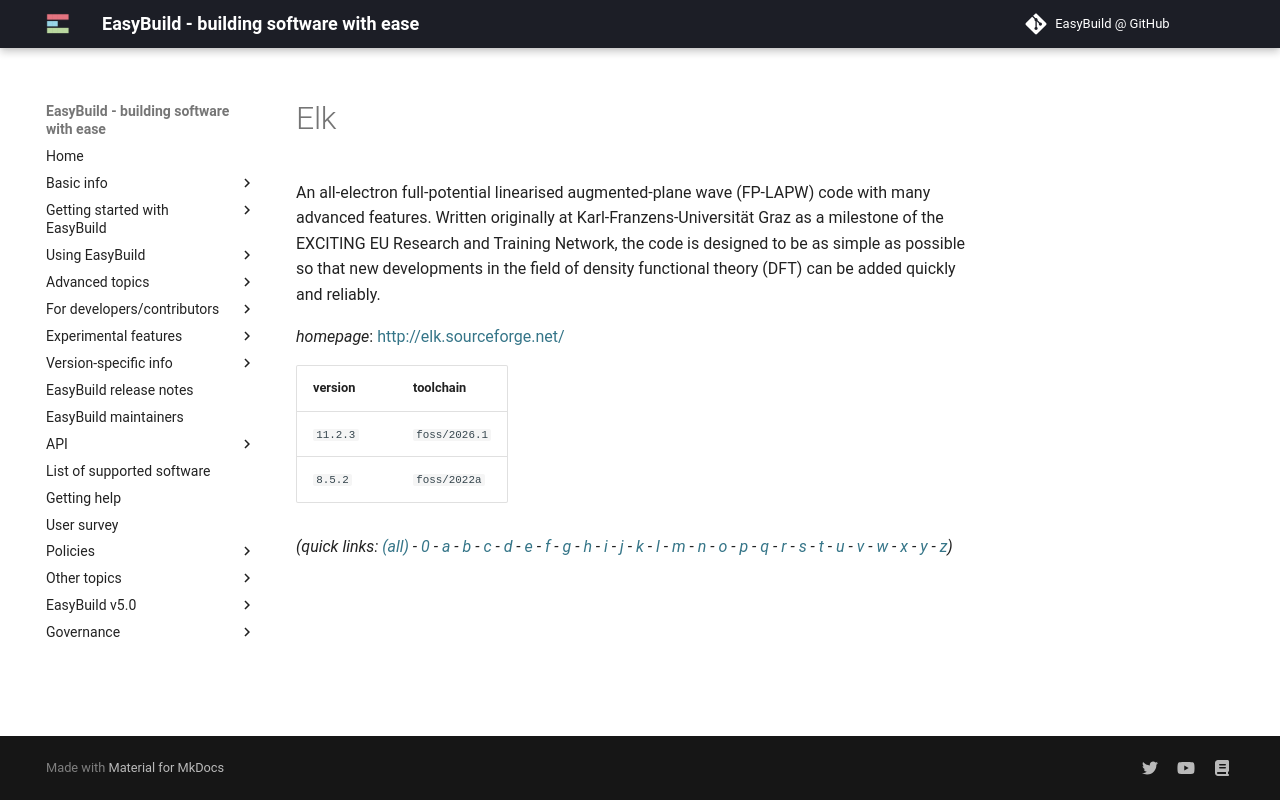

repository: easybuilders/easybuild-docs · page: version-specific/supported-software/e/Elk/index.html · generator: mkdocs

---
search:
  boost: 0.5
---
# Elk

An all-electron full-potential linearised augmented-plane wave (FP-LAPW) code with many advanced features. Written originally at Karl-Franzens-Universität Graz as a milestone of the EXCITING EU Research and Training Network, the code is designed to be as simple as possible so that new developments in the field of density functional theory (DFT) can be added quickly and reliably.

*homepage*: <http://elk.sourceforge.net/>

version | toolchain
--------|----------
``8.5.2`` | ``foss/2022a``


*(quick links: [(all)](../index.md) - [0](../0/index.md) - [a](../a/index.md) - [b](../b/index.md) - [c](../c/index.md) - [d](../d/index.md) - [e](../e/index.md) - [f](../f/index.md) - [g](../g/index.md) - [h](../h/index.md) - [i](../i/index.md) - [j](../j/index.md) - [k](../k/index.md) - [l](../l/index.md) - [m](../m/index.md) - [n](../n/index.md) - [o](../o/index.md) - [p](../p/index.md) - [q](../q/index.md) - [r](../r/index.md) - [s](../s/index.md) - [t](../t/index.md) - [u](../u/index.md) - [v](../v/index.md) - [w](../w/index.md) - [x](../x/index.md) - [y](../y/index.md) - [z](../z/index.md))*
